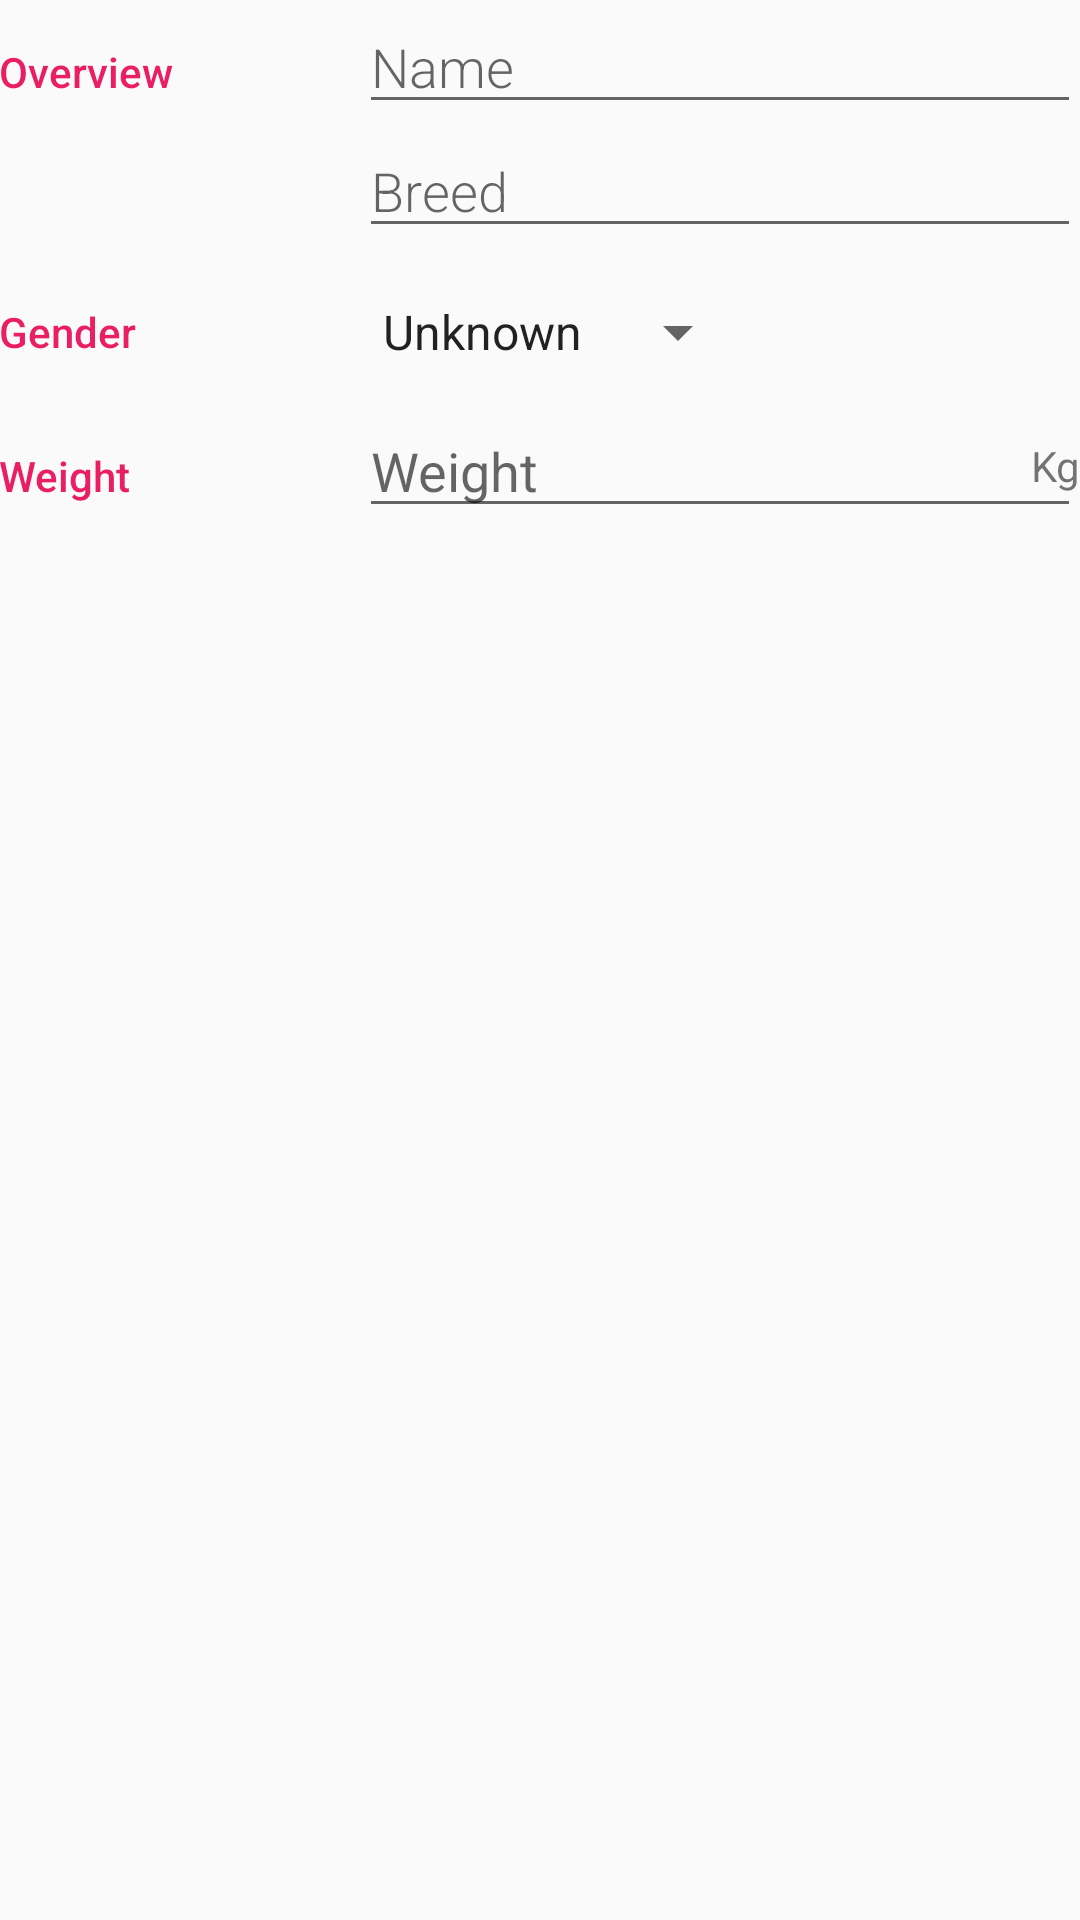

Reconstruct the res/layout file that produces this screen, plus the resources it refers to.
<!-- AndroidManifest.xml: activity theme AppTheme.Editor -->
<!-- res/layout/activity_editor.xml -->
<?xml version="1.0" encoding="utf-8"?>
<LinearLayout xmlns:android="http://schemas.android.com/apk/res/android"
    xmlns:tools="http://schemas.android.com/tools"
    android:id="@+id/activity_editor"
    android:layout_width="match_parent"
    android:layout_height="match_parent"
    android:orientation="vertical"
    android:paddingBottom="@dimen/activity_vertical_margin"
    android:paddingLeft="@dimen/activity_horizontal_margin"
    android:paddingRight="@dimen/activity_horizontal_margin"
    android:paddingTop="@dimen/activity_vertical_margin"
    tools:context="com.renotekno.zcabez.databaseexample.EditorActivity">

    <LinearLayout
        android:layout_width="match_parent"
        android:layout_height="wrap_content"
        android:orientation="horizontal">

        <TextView
            style="@style/fieldLabel"
            android:text="@string/overview_label" />

        <EditText
            android:hint="@string/name_label"
            android:id="@+id/edit_pet_name"
            style="@style/field" />
    </LinearLayout>

    <LinearLayout
        android:layout_width="match_parent"
        android:layout_height="wrap_content"
        android:orientation="horizontal">

        <TextView style="@style/fieldLabel" />

        <EditText
            android:hint="@string/breed_label"
            android:id="@+id/edit_pet_breed"
            style="@style/field" />
    </LinearLayout>

    <LinearLayout
        android:layout_width="match_parent"
        android:layout_height="wrap_content"
        android:orientation="horizontal"
        android:paddingBottom="12dp"
        android:paddingTop="16dp">

        <TextView
            style="@style/fieldLabel"
            android:layout_gravity="center_vertical"
            android:text="@string/gender_label" />

        <LinearLayout
            android:layout_width="0dp"
            android:layout_height="wrap_content"
            android:layout_weight="1">

            <Spinner
                style="@style/spinnerEditor"
                android:id="@+id/spinner_gender"
                android:entries="@array/gender_option"
                android:prompt="@string/gender_unknown" />
        </LinearLayout>
    </LinearLayout>

    <LinearLayout
        android:layout_width="match_parent"
        android:layout_height="wrap_content"
        android:orientation="horizontal">

        <TextView
            style="@style/fieldLabel"
            android:text="@string/weight_label" />

        <RelativeLayout
            android:layout_width="0dp"
            android:layout_height="wrap_content"
            android:gravity="center_horizontal"
            android:layout_weight="1">

            <EditText
                android:layout_width="match_parent"
                android:layout_height="wrap_content"
                android:hint="@string/weight_label"
                android:inputType="number"
                android:id="@+id/edit_pet_weight"
                />

            <TextView
                android:id="@+id/unitKg"
                android:text="@string/weight_unit_kg"
                style="@style/weightUnit" />
        </RelativeLayout>
    </LinearLayout>

</LinearLayout>
<!-- resources referenced by this layout -->
<resources>
  <string-array name="gender_option">
          <item>@string/gender_unknown</item>
          <item>@string/gender_male</item>
          <item>@string/gender_female</item>
      </string-array>
  <string name="breed_label">Breed</string>
  <string name="gender_label">Gender</string>
  <string name="gender_unknown">Unknown</string>
  
      //Labels on editor
  <string name="name_label">Name</string>
  <string name="overview_label">Overview</string>
  <string name="weight_label">Weight</string>
  
      // Weight scale
  <string name="weight_unit_kg">Kg</string>
  <style name="field">
          <item name="android:layout_width">0dp</item>
          <item name="android:layout_weight">1</item>
          <item name="android:layout_height">wrap_content</item>
          <item name="android:maxLines">1</item>
          <item name="android:inputType">text</item>
          <item name="android:fontFamily" tools:targetApi="jelly_bean">sans-serif-light</item>
      </style>
  
      // Spinner
  <style name="fieldLabel">
          <item name="android:layout_width">0dp</item>
          <item name="android:layout_height">wrap_content</item>
          <item name="android:textColor">@color/colorPrimary</item>
          <item name="android:layout_weight">.5</item>
          <item name="android:fontFamily" tools:targetApi="jelly_bean">sans-serif-medium</item>
      </style>
  
      // editorText style
  <style name="spinnerEditor">
          <item name="android:layout_width">wrap_content</item>
          <item name="android:layout_height">wrap_content</item>
          <item name="android:spinnerMode">dropdown</item>
          <item name="android:fontFamily" tools:targetApi="jelly_bean">sans-serif</item>
      </style>
  
      // Unit weight
  <style name="weightUnit">
          <item name="android:layout_width">wrap_content</item>
          <item name="android:layout_height">wrap_content</item>
          <item name="android:layout_alignParentRight">true</item>
          <item name="android:layout_centerVertical">true</item>
          <item name="android:textAppearance">?android:textAppearanceSmall</item>
      </style>
  <style name="AppTheme.Editor" parent="AppTheme">
          <item name="colorPrimary">@color/colorPrimaryEditor</item>
          <item name="colorPrimaryDark">@color/colorPrimaryDarkEditor</item>
      </style>
  
      // label EditorText style
  <string name="gender_male">Male</string>
  <string name="gender_female">Female</string>
  <color name="colorPrimary">#E91E63</color>
  <style name="AppTheme" parent="Theme.AppCompat.Light.DarkActionBar">
          
          <item name="colorPrimary">@color/colorPrimary</item>
          <item name="colorPrimaryDark">@color/colorPrimaryDark</item>
          <item name="colorAccent">@color/colorPrimary</item>
      </style>
  <color name="colorPrimaryEditor">#656D78</color>
  <color name="colorPrimaryDarkEditor">#555c66</color>
  <color name="colorPrimaryDark">#C2185B</color>
</resources>
